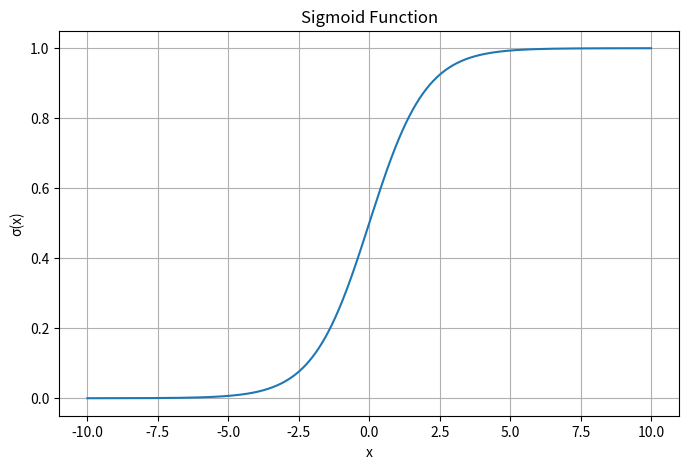

Source code (Python):
import numpy as np
import matplotlib.pyplot as plt

# 畫圖範圍，可自行調整
x = np.linspace(-10, 10, 500)

# sigmoid 函數
y = 1 / (1 + np.exp(-x))

# 繪圖
plt.figure(figsize=(8, 5))
plt.plot(x, y)

plt.title('Sigmoid Function')
plt.xlabel('x')
plt.ylabel('σ(x)')
plt.grid(True)
plt.show()
